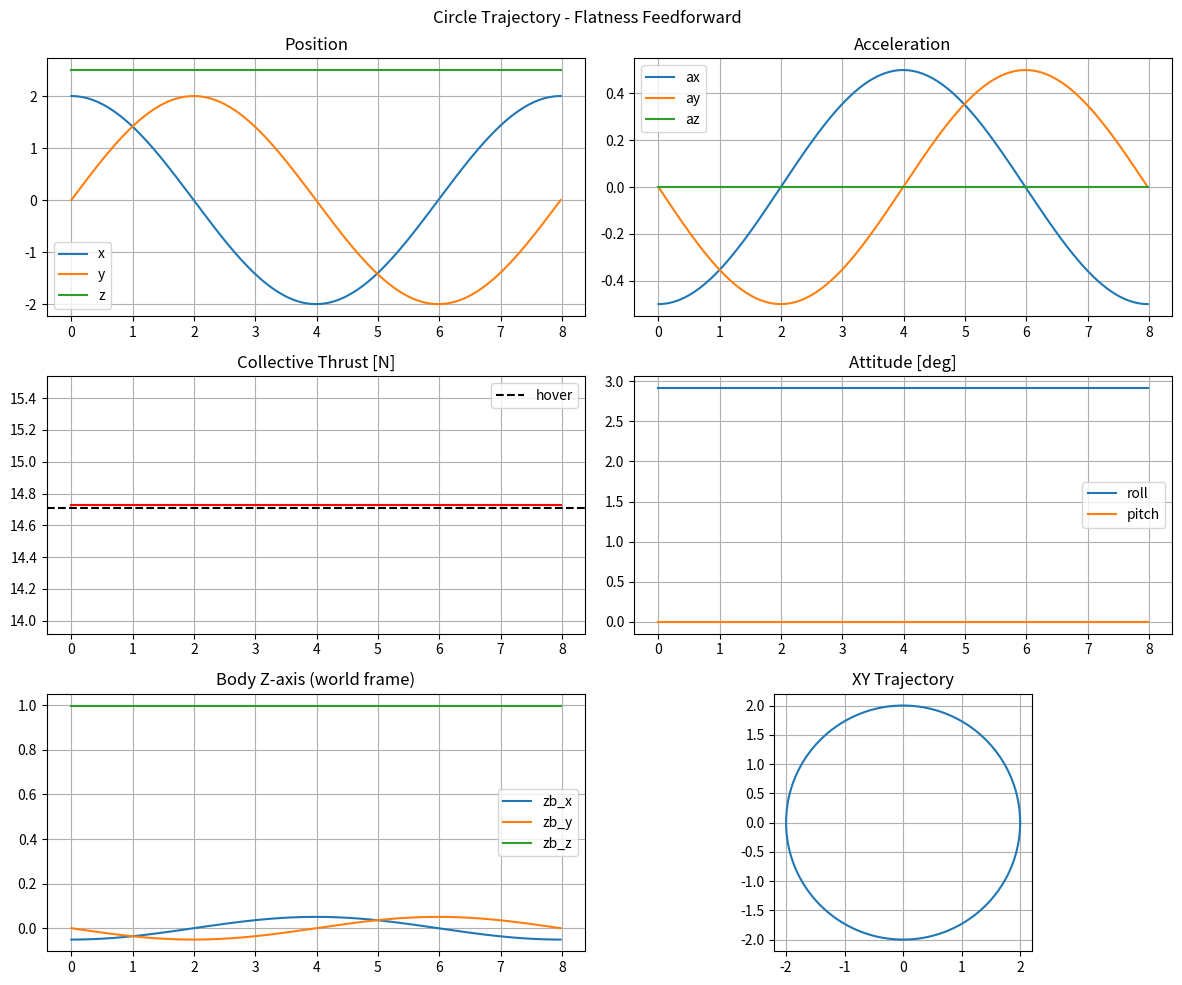

Recreate this plot in Python. (Note: this script raises an exception after producing the figure.)
#!/usr/bin/env python3
"""
Flatness Feedforward Verification Script for huaqiccc Morphing Quadrotor.
Generates analytical trajectories, computes feedforward via differential flatness,
and validates algebraic self-consistency.
"""

import numpy as np
import matplotlib
matplotlib.use("Agg")
import matplotlib.pyplot as plt

G = 9.80665
MASS = 1.5


def circle_trajectory(t, radius=2.0, omega=0.5, z0=2.5):
    """Generate a flat circle trajectory."""
    x = radius * np.cos(omega * t)
    y = radius * np.sin(omega * t)
    z = z0 * np.ones_like(t)
    
    vx = -radius * omega * np.sin(omega * t)
    vy = radius * omega * np.cos(omega * t)
    vz = np.zeros_like(t)
    
    ax = -radius * omega**2 * np.cos(omega * t)
    ay = -radius * omega**2 * np.sin(omega * t)
    az = np.zeros_like(t)
    
    jx = radius * omega**3 * np.sin(omega * t)
    jy = -radius * omega**3 * np.cos(omega * t)
    jz = np.zeros_like(t)
    
    sx = radius * omega**4 * np.cos(omega * t)
    sy = radius * omega**4 * np.sin(omega * t)
    sz = np.zeros_like(t)
    
    yaw = np.arctan2(vy, vx)
    yaw_dot = omega * np.ones_like(t)
    yaw_ddot = np.zeros_like(t)
    
    return {
        'pos': np.stack([x, y, z], axis=1),
        'vel': np.stack([vx, vy, vz], axis=1),
        'acc': np.stack([ax, ay, az], axis=1),
        'jerk': np.stack([jx, jy, jz], axis=1),
        'snap': np.stack([sx, sy, sz], axis=1),
        'yaw': yaw,
        'yaw_dot': yaw_dot,
        'yaw_ddot': yaw_ddot,
    }


def lemniscate_trajectory(t, a=2.0, omega=0.3, z0=2.5):
    """Generate a lemniscate (figure-8) trajectory."""
    scale = 1.0 / (1.0 + np.sin(omega * t)**2)
    x = a * np.cos(omega * t) * scale
    y = a * np.sin(omega * t) * np.cos(omega * t) * scale
    z = z0 * np.ones_like(t)
    
    # Numerical derivatives for higher orders
    dt = t[1] - t[0]
    vx = np.gradient(x, dt)
    vy = np.gradient(y, dt)
    vz = np.gradient(z, dt)
    
    ax = np.gradient(vx, dt)
    ay = np.gradient(vy, dt)
    az = np.gradient(vz, dt)
    
    jx = np.gradient(ax, dt)
    jy = np.gradient(ay, dt)
    jz = np.gradient(az, dt)
    
    sx = np.gradient(jx, dt)
    sy = np.gradient(jy, dt)
    sz = np.gradient(jz, dt)
    
    yaw = np.arctan2(vy, vx)
    yaw_dot = np.gradient(yaw, dt)
    yaw_ddot = np.gradient(yaw_dot, dt)
    
    return {
        'pos': np.stack([x, y, z], axis=1),
        'vel': np.stack([vx, vy, vz], axis=1),
        'acc': np.stack([ax, ay, az], axis=1),
        'jerk': np.stack([jx, jy, jz], axis=1),
        'snap': np.stack([sx, sy, sz], axis=1),
        'yaw': yaw,
        'yaw_dot': yaw_dot,
        'yaw_ddot': yaw_ddot,
    }


def compute_flatness_feedforward(traj):
    """
    Compute feedforward thrust and attitude from flat output.
    Returns dict with thrust, body_z, R, roll, pitch, yaw.
    """
    n = len(traj['pos'])
    thrust = np.zeros(n)
    body_z = np.zeros((n, 3))
    roll = np.zeros(n)
    pitch = np.zeros(n)
    yaw_out = np.zeros(n)
    
    for i in range(n):
        acc = traj['acc'][i]
        yaw = traj['yaw'][i]
        
        epsilon = np.array([acc[0], acc[1], acc[2] + G])
        eps_norm = np.linalg.norm(epsilon)
        
        if eps_norm < 1e-3:
            thrust[i] = MASS * G
            body_z[i] = [0, 0, 1]
            continue
        
        thrust[i] = MASS * eps_norm
        z_b = epsilon / eps_norm
        body_z[i] = z_b
        
        # Reconstruct attitude: R = [x_b, y_b, z_b]
        x_c = np.array([np.cos(yaw), np.sin(yaw), 0.0])
        y_b = np.cross(z_b, x_c)
        y_b_norm = np.linalg.norm(y_b)
        
        if y_b_norm < 1e-4:
            # Singularity: z_b parallel to z_w
            x_b = np.array([np.cos(yaw), -np.sin(yaw), 0.0])
            y_b = np.cross(z_b, x_b)
            y_b = y_b / np.linalg.norm(y_b)
            x_b = np.cross(y_b, z_b)
        else:
            y_b = y_b / y_b_norm
            x_b = np.cross(y_b, z_b)
        
        R = np.column_stack([x_b, y_b, z_b])
        
        # Extract roll, pitch from R (ZYX convention)
        # R = Rz(yaw) * Ry(pitch) * Rx(roll)
        # For small angles: roll ~ -z_b[1], pitch ~ z_b[0]
        roll[i] = np.arctan2(-R[2, 1], R[2, 2])
        pitch[i] = np.arctan2(R[2, 0], np.sqrt(R[2, 1]**2 + R[2, 2]**2))
        yaw_out[i] = yaw
    
    return {
        'thrust': thrust,
        'body_z': body_z,
        'roll': roll,
        'pitch': pitch,
        'yaw': yaw_out,
    }


def verify_self_consistency(traj, ff):
    """
    Verify that feedforward is self-consistent:
    R * [0, 0, T] - m*g*z_w should equal m*a
    """
    n = len(traj['pos'])
    errors = np.zeros(n)
    
    for i in range(n):
        acc = traj['acc'][i]
        z_b = ff['body_z'][i]
        T = ff['thrust'][i]
        
        # Reconstructed acceleration from feedforward
        acc_recon = (T * z_b - MASS * G * np.array([0, 0, 1])) / MASS
        errors[i] = np.linalg.norm(acc_recon - acc)
    
    return errors


def plot_results(traj, ff, title, outpath):
    """Plot trajectory, thrust, and attitude profiles."""
    fig, axes = plt.subplots(3, 2, figsize=(12, 10))
    t = np.arange(len(traj['pos'])) * 0.02  # assume 50Hz
    
    # Position
    ax = axes[0, 0]
    ax.plot(t, traj['pos'][:, 0], label='x')
    ax.plot(t, traj['pos'][:, 1], label='y')
    ax.plot(t, traj['pos'][:, 2], label='z')
    ax.set_title('Position')
    ax.legend()
    ax.grid(True)
    
    # Acceleration
    ax = axes[0, 1]
    ax.plot(t, traj['acc'][:, 0], label='ax')
    ax.plot(t, traj['acc'][:, 1], label='ay')
    ax.plot(t, traj['acc'][:, 2], label='az')
    ax.set_title('Acceleration')
    ax.legend()
    ax.grid(True)
    
    # Thrust
    ax = axes[1, 0]
    ax.plot(t, ff['thrust'], 'r')
    ax.axhline(MASS * G, color='k', linestyle='--', label='hover')
    ax.set_title('Collective Thrust [N]')
    ax.legend()
    ax.grid(True)
    
    # Attitude
    ax = axes[1, 1]
    ax.plot(t, np.degrees(ff['roll']), label='roll')
    ax.plot(t, np.degrees(ff['pitch']), label='pitch')
    ax.set_title('Attitude [deg]')
    ax.legend()
    ax.grid(True)
    
    # Body z-axis
    ax = axes[2, 0]
    ax.plot(t, ff['body_z'][:, 0], label='zb_x')
    ax.plot(t, ff['body_z'][:, 1], label='zb_y')
    ax.plot(t, ff['body_z'][:, 2], label='zb_z')
    ax.set_title('Body Z-axis (world frame)')
    ax.legend()
    ax.grid(True)
    
    # 3D trajectory
    ax = axes[2, 1]
    ax.plot(traj['pos'][:, 0], traj['pos'][:, 1])
    ax.set_aspect('equal')
    ax.set_title('XY Trajectory')
    ax.grid(True)
    
    plt.suptitle(title)
    plt.tight_layout()
    plt.savefig(outpath, dpi=150)
    plt.close()
    print(f"Saved plot: {outpath}")


def main():
    print("=" * 60)
    print("huaqiccc Flatness Feedforward Verification")
    print(f"Mass={MASS}kg, g={G}m/s^2")
    print("=" * 60)
    
    # Test 1: Circle
    print("\n[Test 1] Circle Trajectory")
    t = np.linspace(0, 4 * np.pi, 400)
    traj_c = circle_trajectory(t, radius=2.0, omega=0.5)
    ff_c = compute_flatness_feedforward(traj_c)
    err_c = verify_self_consistency(traj_c, ff_c)
    print(f"  Self-consistency RMSE: {np.sqrt(np.mean(err_c**2)):.6f} m/s^2")
    print(f"  Max consistency error: {np.max(err_c):.6f} m/s^2")
    print(f"  Thrust range: [{ff_c['thrust'].min():.2f}, {ff_c['thrust'].max():.2f}] N")
    print(f"  Roll range:  [{np.degrees(ff_c['roll'].min()):.2f}, {np.degrees(ff_c['roll'].max()):.2f}] deg")
    print(f"  Pitch range: [{np.degrees(ff_c['pitch'].min()):.2f}, {np.degrees(ff_c['pitch'].max()):.2f}] deg")
    plot_results(traj_c, ff_c, "Circle Trajectory - Flatness Feedforward", "/tmp/flatness_circle.png")
    
    # Test 2: Lemniscate
    print("\n[Test 2] Lemniscate (Figure-8) Trajectory")
    t = np.linspace(0, 6 * np.pi, 600)
    traj_l = lemniscate_trajectory(t, a=2.0, omega=0.3)
    ff_l = compute_flatness_feedforward(traj_l)
    err_l = verify_self_consistency(traj_l, ff_l)
    print(f"  Self-consistency RMSE: {np.sqrt(np.mean(err_l**2)):.6f} m/s^2")
    print(f"  Max consistency error: {np.max(err_l):.6f} m/s^2")
    print(f"  Thrust range: [{ff_l['thrust'].min():.2f}, {ff_l['thrust'].max():.2f}] N")
    plot_results(traj_l, ff_l, "Lemniscate Trajectory - Flatness Feedforward",
                 "/tmp/flatness_lemniscate.png")
    
    # Test 3: Morphing during flight
    print("\n[Test 3] Circle with Morphing (arm_angle: 0 -> -0.3 rad)")
    traj_c['arm_angle'] = np.linspace(0, -0.3, len(t))
    # Note: flatness is unaffected by arm_angle for thrust/attitude computation
    # (assuming inertialess arms), but inertia LUT would affect angular acc
    print("  Flatness attitude/thrust invariant to arm_angle (inertialess assumption)")
    print("  -> Inertia matrix J(arm_angle) only needed for angular acc feedforward")
    
    print("\n" + "=" * 60)
    print("Verification complete. Plots saved to /tmp/")
    print("=" * 60)


if __name__ == "__main__":
    main()
